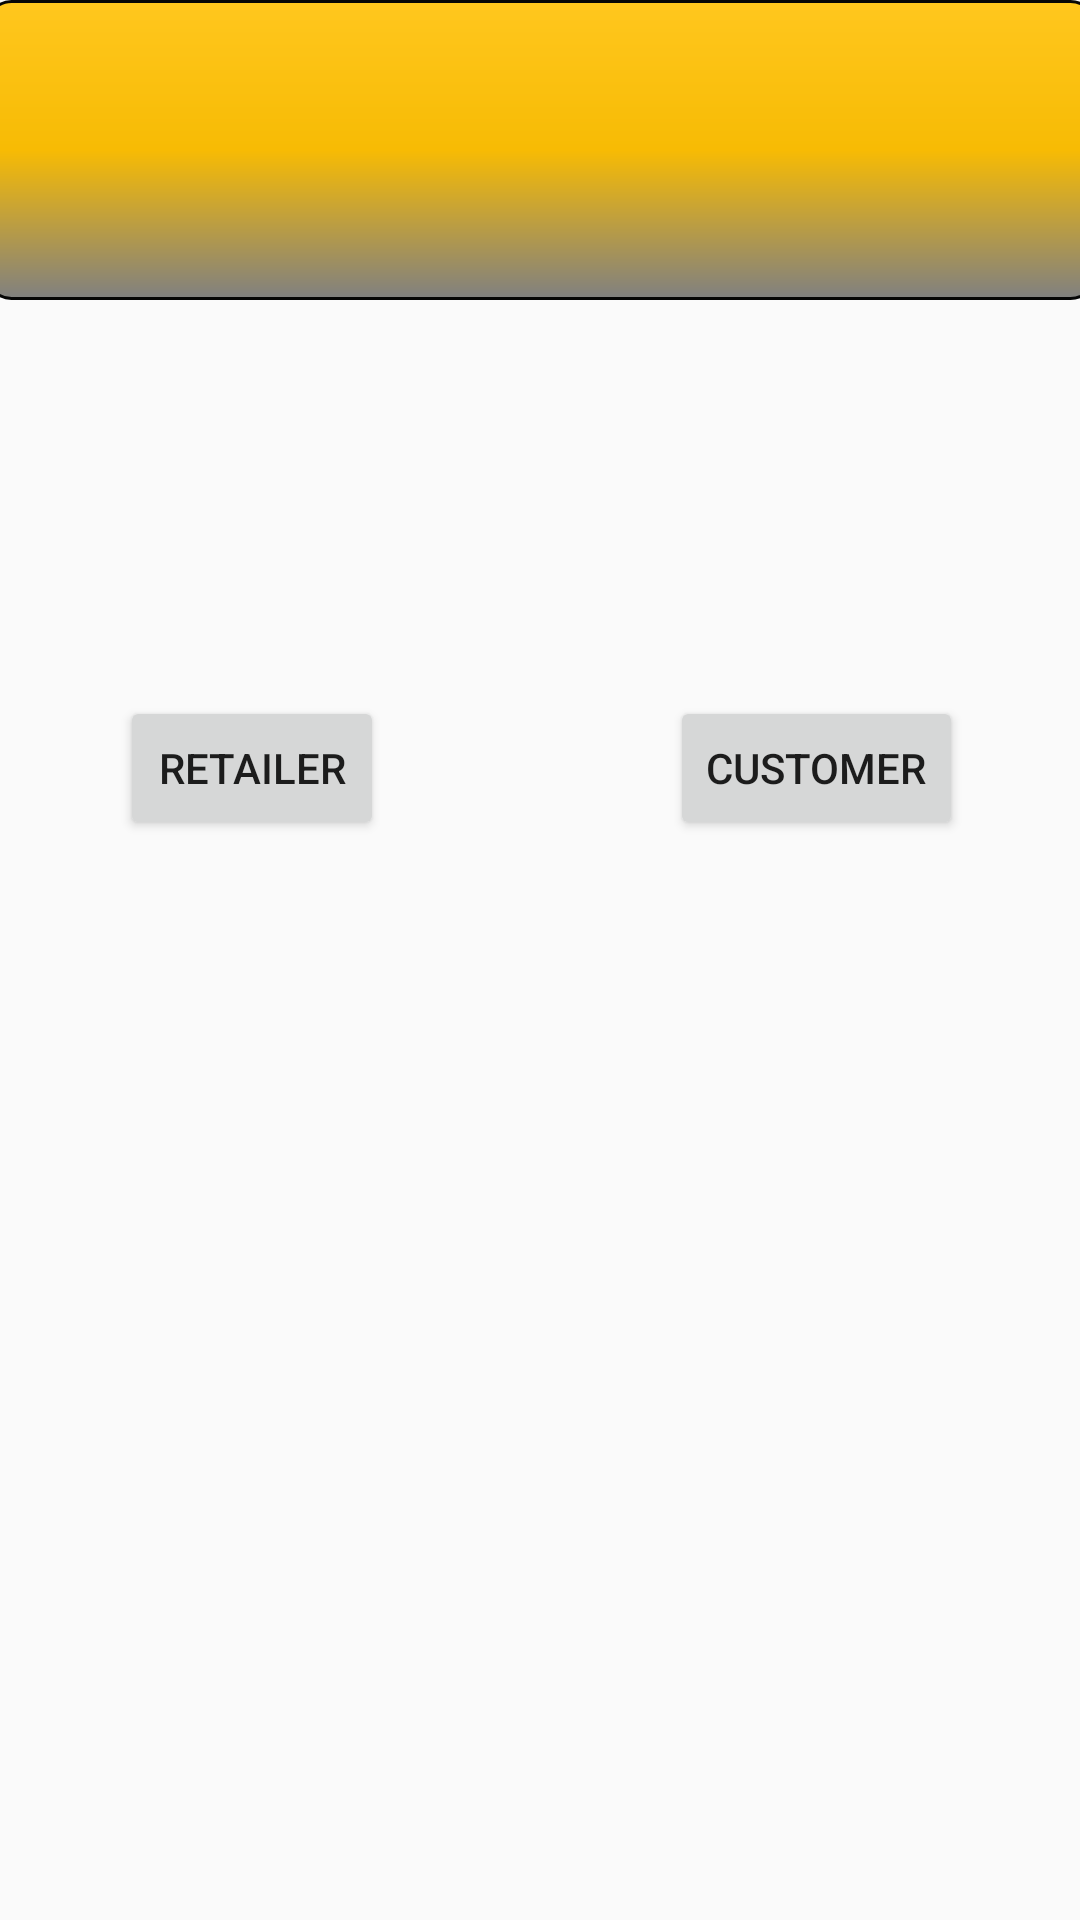

Layout XML and referenced resources for this Android screen:
<!-- AndroidManifest.xml: application theme Theme.AppCompat.Light.NoActionBar -->
<!-- res/layout/activity_pre_sign_up_page.xml -->
<?xml version="1.0" encoding="utf-8"?>
<androidx.constraintlayout.widget.ConstraintLayout xmlns:android="http://schemas.android.com/apk/res/android"
    xmlns:app="http://schemas.android.com/apk/res-auto"
    xmlns:tools="http://schemas.android.com/tools"
    android:layout_width="match_parent"
    android:layout_height="match_parent"
    tools:context=".SignUpAndLogInActivities.PreSignUpPage">

    <androidx.appcompat.widget.Toolbar

        android:id="@+id/toolbar3"
        android:layout_width="370dp"
        android:layout_height="100dp"
        android:background="@drawable/button_border"
        app:layout_constraintEnd_toEndOf="parent"
        app:layout_constraintStart_toStartOf="parent"
        app:layout_constraintTop_toTopOf="parent" />


    <Button
        android:id="@+id/retailerSU_linkBtn"
        android:layout_width="wrap_content"
        android:layout_height="wrap_content"
        android:layout_marginStart="40dp"
        android:layout_marginLeft="40dp"
        android:layout_marginTop="232dp"
        android:onClick="onRetailerSU_linkBtnClick"
        android:text="@string/retailer"
        app:layout_constraintStart_toStartOf="parent"
        app:layout_constraintTop_toTopOf="parent" />

    <Button
        android:id="@+id/custSU_linkBtn"
        android:layout_width="wrap_content"
        android:layout_height="wrap_content"
        android:layout_marginEnd="39dp"
        android:layout_marginRight="39dp"
        android:onClick="onCustSU_linkBtnClick"
        android:text="@string/user"
        app:layout_constraintBaseline_toBaselineOf="@+id/retailerSU_linkBtn"
        app:layout_constraintEnd_toEndOf="parent" />


</androidx.constraintlayout.widget.ConstraintLayout>
<!-- resources referenced by this layout -->
<resources>
  <!-- drawable button_border (drawable) -->
  <?xml version="1.0" encoding="utf-8"?>
  <shape xmlns:android="http://schemas.android.com/apk/res/android"
      android:shape="rectangle" >
  
      <solid android:color="@color/colorPrimary"
          />
  
      <stroke
          android:width="1dp"
          android:color="#060606"
          />
      <gradient
          android:endColor="#808080"
          android:centerColor="#f7bb04"
          android:startColor="@color/colorPrimary"
          android:angle="270" />
      <corners
          android:radius="8dp"
          />
  
  
  
  </shape>
  <string name="retailer">Retailer</string>
  <string name="user">Customer</string>
  <color name="colorPrimary">#ffc71e</color>
</resources>
